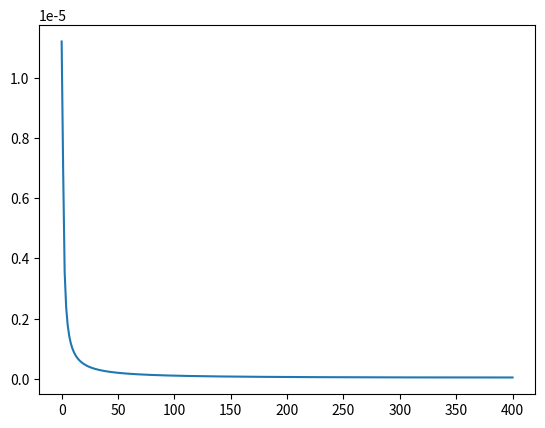

Generate this figure with matplotlib:
import numpy as np
import matplotlib.pyplot as plt
import scipy.fftpack

# Number of samplepoints
N = 600
# sample spacing
T = 1.0 / 800.0
x = np.linspace(0.0, N*T, N)
y = np.sin(np.radians(2*x))*np.sin(np.radians(x))*np.sin(np.radians(5*x ))
yf = scipy.fftpack.fft(y)
xf = np.linspace(0.0, 1.0/(2.0*T), N//2)

fig, ax = plt.subplots()
ax.plot(xf, 2.0/N * np.abs(yf[:N//2]))
plt.show()
